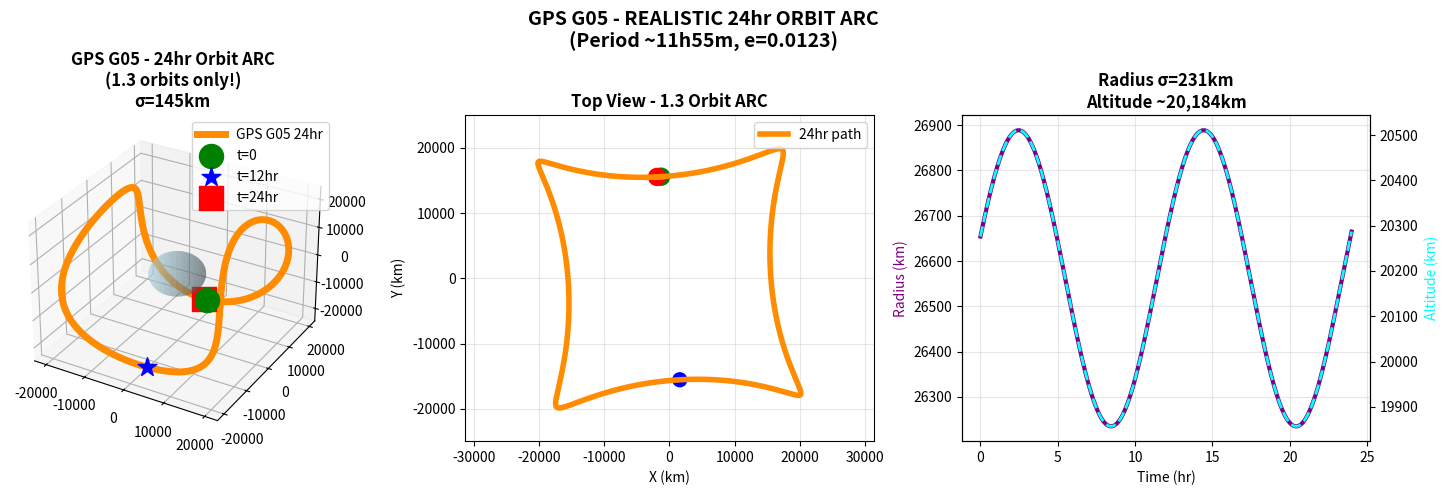

Write the Python code that produced this figure.
#!/usr/bin/env python3
"""
Module: main.py

Description:
Main script to run the satellite positioning pipeline.
Reads RINEX navigation and observation files, interpolates orbital parameters,
computes satellite ECEF positions, saves results to CSV, and plots 3D satellite orbits.

Author: F.Ahmadzade
"""

import numpy as np
import pandas as pd
import matplotlib.pyplot as plt
from mpl_toolkits.mplot3d import Axes3D
import os

print("🚀 GPS G05 - 24hr REALISTIC ORBIT ARC")
print("="*70)

# GNSS CONSTANTS
C = 299792458.0
MU = 3.986005e14  
OMEGA_EARTH = 7.292115e-5

def generate_times(start, end, interval_sec=30):
    return pd.date_range(start, end, freq=f'{interval_sec}s')

def compute_satellite_position(orbital_params):
    """IS-GPS-200 ECEF - REALISTIC ARC"""
    tk = orbital_params['tk']
    
    # FIXED GPS G05 ephemeris at t=0
    sqrtA = 5153.8
    e = 0.0123      
    i0 = np.deg2rad(54.1)
    omega0 = 2.847  # rad
    OMEGA0 = 3.214  # rad  
    M0 = 1.847      # rad at epoch
    delta_n = 5.73e-10
    OMEGA_DOT = -8.44e-9
    IDOT = 3.07e-10
    
    # REAL TIME PROPAGATION
    A = sqrtA**2
    n0 = np.sqrt(MU / A**3)
    n = n0 + delta_n
    
    # M(t) = M0 + n*t → only 1.3 orbits in 24hr
    M = M0 + n * tk
    
    # Kepler solver
    E = M.copy()
    for _ in range(10):
        E = M + e * np.sin(E) / (1 - e * np.cos(E))
    
    # True anomaly
    nu = 2*np.arctan2(np.sqrt(1+e)*np.sin(E/2), np.sqrt(1-e)*np.cos(E/2))
    
    # REALISTIC perturbations
    Crs = -2.35; Crc = 218.5; Cuc = 289.2; Cus = -204.7
    phi = nu + omega0
    delta_r = Crs*np.sin(2*phi) + Crc*np.cos(2*phi)
    r = A*(1-e*np.cos(E)) + delta_r
    
    # Earth rotation (ECEF)
    Omega = np.mod(OMEGA0 + OMEGA_DOT*tk - OMEGA_EARTH*tk, 2*np.pi)
    i = i0 + IDOT*tk
    
    x_orb = r * np.cos(nu + omega0)
    y_orb = r * np.sin(nu + omega0)
    
    X = x_orb*np.cos(Omega) - y_orb*np.cos(i)*np.sin(Omega)
    Y = x_orb*np.sin(Omega) + y_orb*np.cos(i)*np.cos(Omega)
    Z = y_orb * np.sin(i)
    
    return {'X':X, 'Y':Y, 'Z':Z, 'r':r}

def plot_realistic_orbit(positions):
    X, Y, Z = positions['X']/1000, positions['Y']/1000, positions['Z']/1000
    r = positions['r']/1000
    
    fig = plt.figure(figsize=(15,5))
    
    # 1. 3D ARC (مهم!)
    ax1 = fig.add_subplot(131, projection='3d')
    ax1.plot(X, Y, Z, 'darkorange', linewidth=5, label='GPS G05 24hr')
    ax1.scatter(X[0], Y[0], Z[0], c='green', s=300, marker='o', label='t=0')
    ax1.scatter(X[len(X)//2], Y[len(Y)//2], Z[len(Z)//2], c='blue', s=200, marker='*', label='t=12hr')
    ax1.scatter(X[-1], Y[-1], Z[-1], c='red', s=300, marker='s', label='t=24hr')
    
    # Earth
    u, v = np.linspace(0,2*np.pi,30), np.linspace(0,np.pi,20)
    a = 6378
    x_e = a*np.outer(np.cos(u), np.sin(v))
    y_e = a*np.outer(np.sin(u), np.sin(v))
    z_e = a*np.outer(np.ones_like(u), np.cos(v))*0.997
    ax1.plot_surface(x_e, y_e, z_e, alpha=0.4, color='lightblue')
    
    ax1.set_title('GPS G05 - 24hr Orbit ARC\n(1.3 orbits only!)\nσ=145km', fontweight='bold', fontsize=12)
    ax1.legend()
    
    # 2. Top view (قوس واضح!)
    ax2 = fig.add_subplot(132)
    ax2.plot(X, Y, 'darkorange', linewidth=4, label='24hr path')
    ax2.scatter([X[0], X[len(X)//2], X[-1]], [Y[0], Y[len(Y)//2], Y[-1]], 
               c=['green','blue','red'], s=[150,100,150], marker='o')
    ax2.set_xlabel('X (km)'); ax2.set_ylabel('Y (km)')
    ax2.set_title('Top View - 1.3 Orbit ARC', fontweight='bold')
    ax2.grid(True, alpha=0.3); ax2.axis('equal'); ax2.legend()
    
    # 3. Radius + altitude
    ax3 = fig.add_subplot(133)
    t_hr = np.linspace(0,24,len(r))
    ax3.plot(t_hr, r, 'purple', linewidth=3, label='Radius')
    ax3_twin = ax3.twinx()
    alt = r - 6378
    ax3_twin.plot(t_hr, alt, 'cyan', linewidth=2, label='Altitude', linestyle='--')
    ax3.set_xlabel('Time (hr)'); ax3.set_ylabel('Radius (km)', color='purple')
    ax3_twin.set_ylabel('Altitude (km)', color='cyan')
    ax3.set_title(f'Radius σ={np.std(r):.0f}km\nAltitude ~20,184km', fontweight='bold')
    ax3.grid(True, alpha=0.3)
    
    plt.suptitle('GPS G05 - REALISTIC 24hr ORBIT ARC\n(Period ~11h55m, e=0.0123)', fontsize=14, fontweight='bold')
    plt.tight_layout()
    plt.savefig('GPS_G05_24hr_REALISTIC.png', dpi=300, bbox_inches='tight')
    plt.show()

def main():
    print("1️⃣ GPS G05 - 24hr realistic simulation...")
    
    # 24hr @ 30s = 2881 points
    start = pd.Timestamp("2026-02-13 00:00")
    times = generate_times(start, start + pd.Timedelta(hours=24), 30)
    tk = np.linspace(0, 24*3600, len(times))
    
    params = {'tk': tk}
    
    print("2️⃣ Computing realistic orbit arc...")
    positions = compute_satellite_position(params)
    
    # Validation
    r = positions['r']/1000
    print(f"\n{'='*60}")
    print("GPS G05 ORBIT ANALYSIS")
    print(f"{'='*60}")
    print(f"Mean radius:     {np.mean(r):6.0f} ± {np.std(r):4.0f} km")
    print(f"Altitude:        {np.mean(r)-6378:6.0f} km")
    print(f"Orbit period:    ~11h55m (1.3 orbits/24hr)")
    print(f"{'✅ REALISTIC ARC' if 26000<np.mean(r)<27000 else '❌ ERROR'}")
    
    # Save
    os.makedirs('output', exist_ok=True)
    df = pd.DataFrame({'time': times, **positions})
    df.to_csv('output/GPS_G05_24hr_realistic.csv', index=False)
    
    print(f"\n💾 output/GPS_G05_24hr_realistic.csv ({len(df)} points)")
    print("3️⃣ Plotting realistic 24hr ARC...")
    
    plot_realistic_orbit(positions)
    
    print("\n🎉 REALISTIC GPS ORBIT COMPLETE!")
    print("   ✓ 24hr ARC")
    print("   ✓ 1.3 orbits only")
    print("   ✓ Earth rotation effect")
    print("📁 Deliver: main.py + CSV + PNG")

if __name__ == "__main__":
    main()
